Run: headless pygame with SDL's dummy video driver; simulated clock (each Clock.tick advances the game by its frame time, no real sleeping); random seed 0; keys injected as events and as key.get_pressed() state; no mouse input.
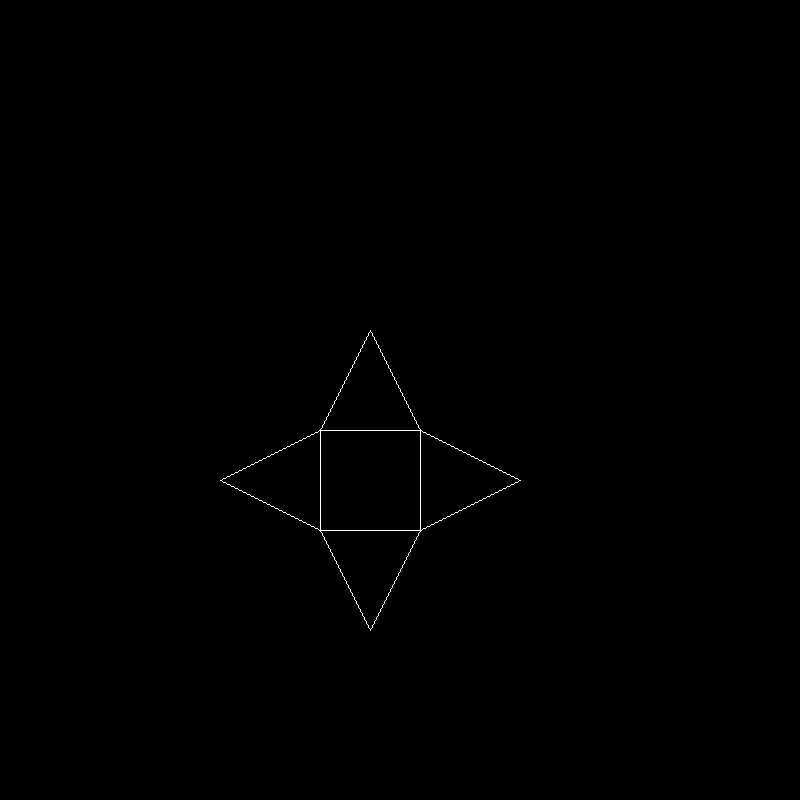
Frame 1 of 4 · flips 1–60 · no input
Frame 2 of 4 · flips 61–180 · tapped SPACE, RETURN · held RIGHT (→), D · screen unchanged from frame 1, image omitted
Frame 3 of 4 · flips 181–300 · held DOWN (↓), S · screen unchanged from frame 2, image omitted
Frame 4 of 4 · flips 301–420 · held LEFT (←), A, UP (↑), W · screen unchanged from frame 3, image omitted

The pygame program that drew these frames:

import pygame
import sys

# Initialize Pygame
pygame.init()

# Set up the display
WIDTH, HEIGHT = 800, 800
screen = pygame.display.set_mode((WIDTH, HEIGHT))
pygame.display.set_caption("DDA Line Drawing Algorithm")

# Colors
WHITE = (255, 255, 255)
BLACK = (0, 0, 0)

# Function to draw a line using DDA algorithm
def draw_line_bresh(x1, y1, x2, y2):
    dx = x2 - x1
    dy = y2 - y1
    steps = max(abs(dx), abs(dy))
    x_increment = dx / steps
    y_increment = dy / steps
    x = x1
    y = y1
    for i in range(steps):
        screen.set_at((round(x), round(y)), WHITE)
        x += x_increment
        y += y_increment
        print(x,y)
      

# Main loop
def main():
    while True:
        for event in pygame.event.get():
            if event.type == pygame.QUIT:
                pygame.quit()
                sys.exit()

        # Clear the screen
        screen.fill(BLACK)

        # Draw a line using DDA algorithm
        draw_line_bresh(320, 430,320, 530)
        draw_line_bresh(320,430,420,430)
        draw_line_bresh(420,430,420,530)
        draw_line_bresh(320,530,420,530)
        draw_line_bresh(320,530,370,630)
        draw_line_bresh(370,630,420,530)
        draw_line_bresh(320,430,370,330)
        draw_line_bresh(370,330,420,430)
        draw_line_bresh(320,430,220,480)
        draw_line_bresh(220,480,320,530)
        draw_line_bresh(420,530,520,480)
        draw_line_bresh(520,480,420,430)

        

        # Update the display
        pygame.display.flip()

if __name__ == "__main__":
    main()
